Run: headless pygame with SDL's dummy video driver; simulated clock (each Clock.tick advances the game by its frame time, no real sleeping); random seed 0; keys injected as events and as key.get_pressed() state; no mouse input.
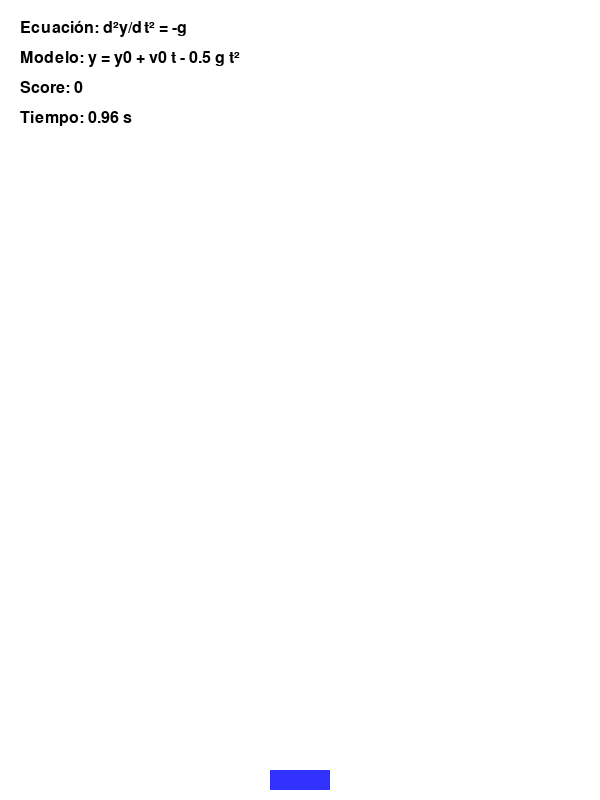
Frame 1 of 4 · flips 1–60 · no input
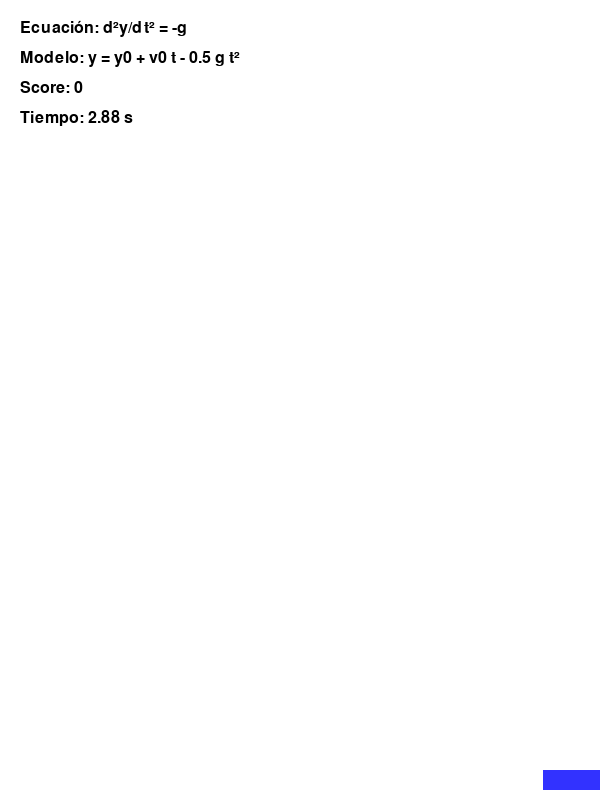
Frame 2 of 4 · flips 61–180 · tapped SPACE, RETURN · held RIGHT (→), D
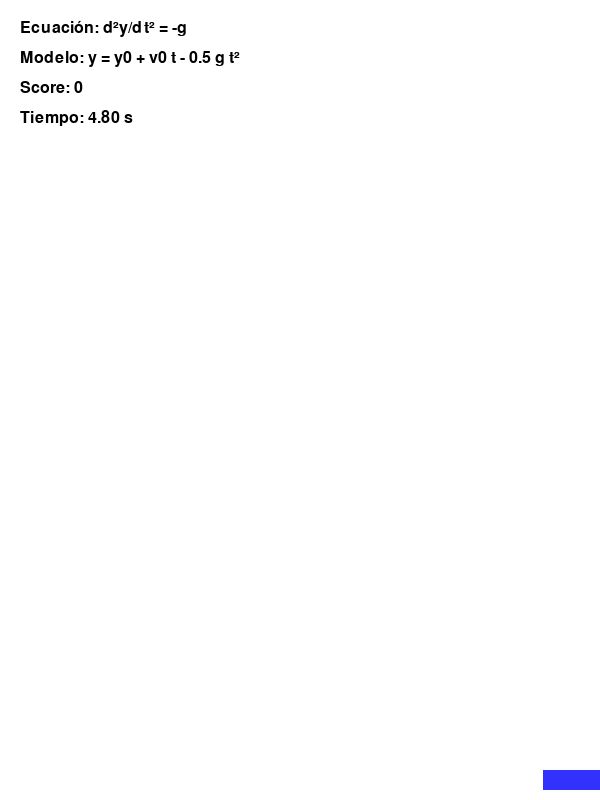
Frame 3 of 4 · flips 181–300 · held DOWN (↓), S
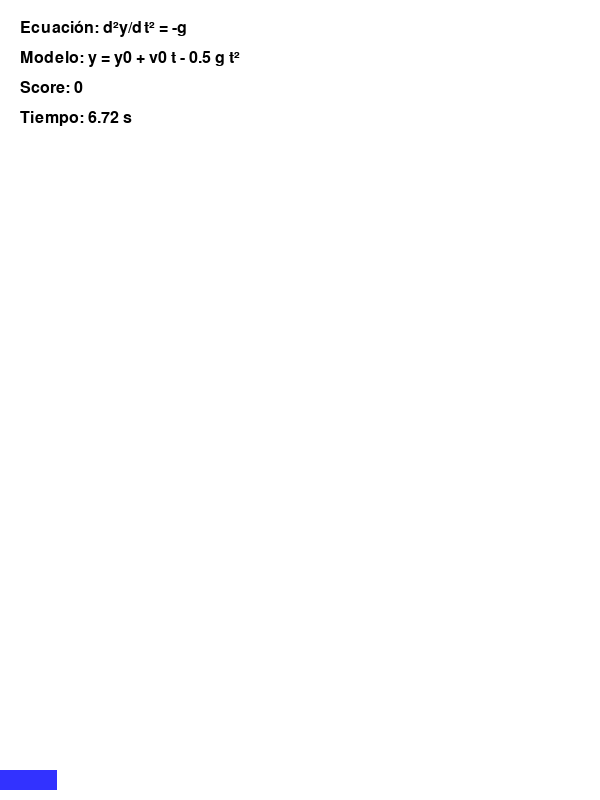
Frame 4 of 4 · flips 301–420 · held LEFT (←), A, UP (↑), W

The pygame program that drew these frames:

import pygame
import sys
import random

"""
Proyecto: Juego de Caída Libre - Ecuaciones Diferenciales

Modelo físico (ED real):
    d²y/dt² = -g 
    Solución:
        v(t) = v0 - g * t
        y(t) = y0 + v0 * t - 0.5 * g * t²
"""
game_width, game_height = 600, 800
pygame.init()
screen = pygame.display.set_mode((game_width, game_height))
pygame.display.set_caption("Juego: Caída Libre - ED")
clock = pygame.time.Clock()

WHITE = (255, 255, 255)
BLUE = (50, 50, 255)
RED = (255, 50, 50)
BLACK = (0, 0, 0)

g = 9.81           # m/s²
dt = 1 / 60       # paso de tiempo (60 FPS)

# Jugador 
player_width, player_height = 60, 20
player_x = (game_width - player_width) // 2
player_y = game_height - player_height - 10
player_speed = 7

# Clase para objetos que caen
class FallingObject:
    def __init__(self, x):
        self.x = x
        self.y = 0
        self.v = 0  # velocidad inicial
        self.size = 20

    def update(self):
        # Integración de la ED: v += g*dt; y += v*dt
        self.v += g * dt
        self.y += self.v * dt * 50  # escala para visibilidad

    def draw(self, surface):
        pygame.draw.circle(surface, RED, (int(self.x), int(self.y)), self.size)

    def get_rect(self):
        return pygame.Rect(self.x - self.size, self.y - self.size,
                           self.size*2, self.size*2)

# Variables del juego
falling_objects = []
spawn_event = pygame.USEREVENT + 1
pygame.time.set_timer(spawn_event, 500)  # generar objeto cada 500 ms
score = 0
start_ticks = pygame.time.get_ticks()

font = pygame.font.SysFont('Arial', 24)

running = True
while running:
    clock.tick(60)
    for event in pygame.event.get():
        if event.type == pygame.QUIT:
            running = False
        if event.type == spawn_event:
            x_pos = random.randint(20, game_width - 20)
            falling_objects.append(FallingObject(x_pos))

    keys = pygame.key.get_pressed()
    if keys[pygame.K_LEFT] and player_x > 0:
        player_x -= player_speed
    if keys[pygame.K_RIGHT] and player_x < game_width - player_width:
        player_x += player_speed

    # Actualizar objetos caídos
    for obj in falling_objects[:]:
        obj.update()
        if obj.y > game_height:
            falling_objects.remove(obj)
            score += 1

    # Checar colisiones
    player_rect = pygame.Rect(player_x, player_y, player_width, player_height)
    for obj in falling_objects:
        if player_rect.colliderect(obj.get_rect()):
            running = False  # fin del juego

    # Dibujar todo
    screen.fill(WHITE)
    # Dibujar jugador
    pygame.draw.rect(screen, BLUE, player_rect)
    # Dibujar objetos
    for obj in falling_objects:
        obj.draw(screen)

    # Texto: ED y modelo
    eq_text = font.render("Ecuación: d²y/dt² = -g", True, BLACK)
    sol_text = font.render("Modelo: y = y0 + v0 t - 0.5 g t²", True, BLACK)
    screen.blit(eq_text, (20, 20))
    screen.blit(sol_text, (20, 50))

    # Texto: puntuación y tiempo
    seconds = (pygame.time.get_ticks() - start_ticks) / 1000
    score_text = font.render(f"Score: {score}", True, BLACK)
    time_text = font.render(f"Tiempo: {seconds:.2f} s", True, BLACK)
    screen.blit(score_text, (20, 80))
    screen.blit(time_text, (20, 110))

    pygame.display.flip()

# Mensaje de fin
def_text = font.render("Juego terminado! D:" , True, RED)
screen.blit(def_text, (game_width//2 - 80, game_height//2))
pygame.display.flip()
pygame.time.delay(2000)

pygame.quit()
sys.exit()
